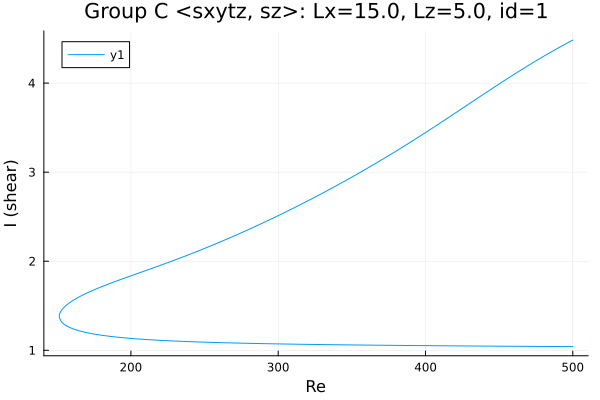

Data behind this chart, as committed beside it:
Re, shear
500.0, 4.483
498.8, 4.473
497.4, 4.46
496, 4.448
494.6, 4.435
493.2, 4.422
491.7, 4.409
490.3, 4.396
488.9, 4.383
487.5, 4.37
486.1, 4.357
484.7, 4.344
483.3, 4.33
481.8, 4.317
480.4, 4.303
479, 4.289
477.6, 4.275
476.2, 4.262
474.8, 4.248
473.4, 4.234
471.9, 4.219
470.5, 4.205
469.1, 4.191
467.7, 4.176
466.3, 4.162
464.9, 4.147
463.5, 4.133
462, 4.118
460.6, 4.103
459.2, 4.089
457.8, 4.074
456.4, 4.059
455, 4.044
453.6, 4.029
452.1, 4.013
450.7, 3.998
449.3, 3.983
447.9, 3.968
446.5, 3.952
445.8, 3.945
444.4, 3.93
443, 3.914
441.6, 3.899
440.1, 3.883
438.7, 3.868
437.3, 3.852
435.9, 3.837
434.5, 3.821
433.1, 3.806
431.7, 3.79
430.2, 3.774
428.8, 3.759
427.4, 3.743
426, 3.728
424.6, 3.712
423.2, 3.696
423, 3.695
421.6, 3.679
420.2, 3.664
418.8, 3.648
... 500 more rows
